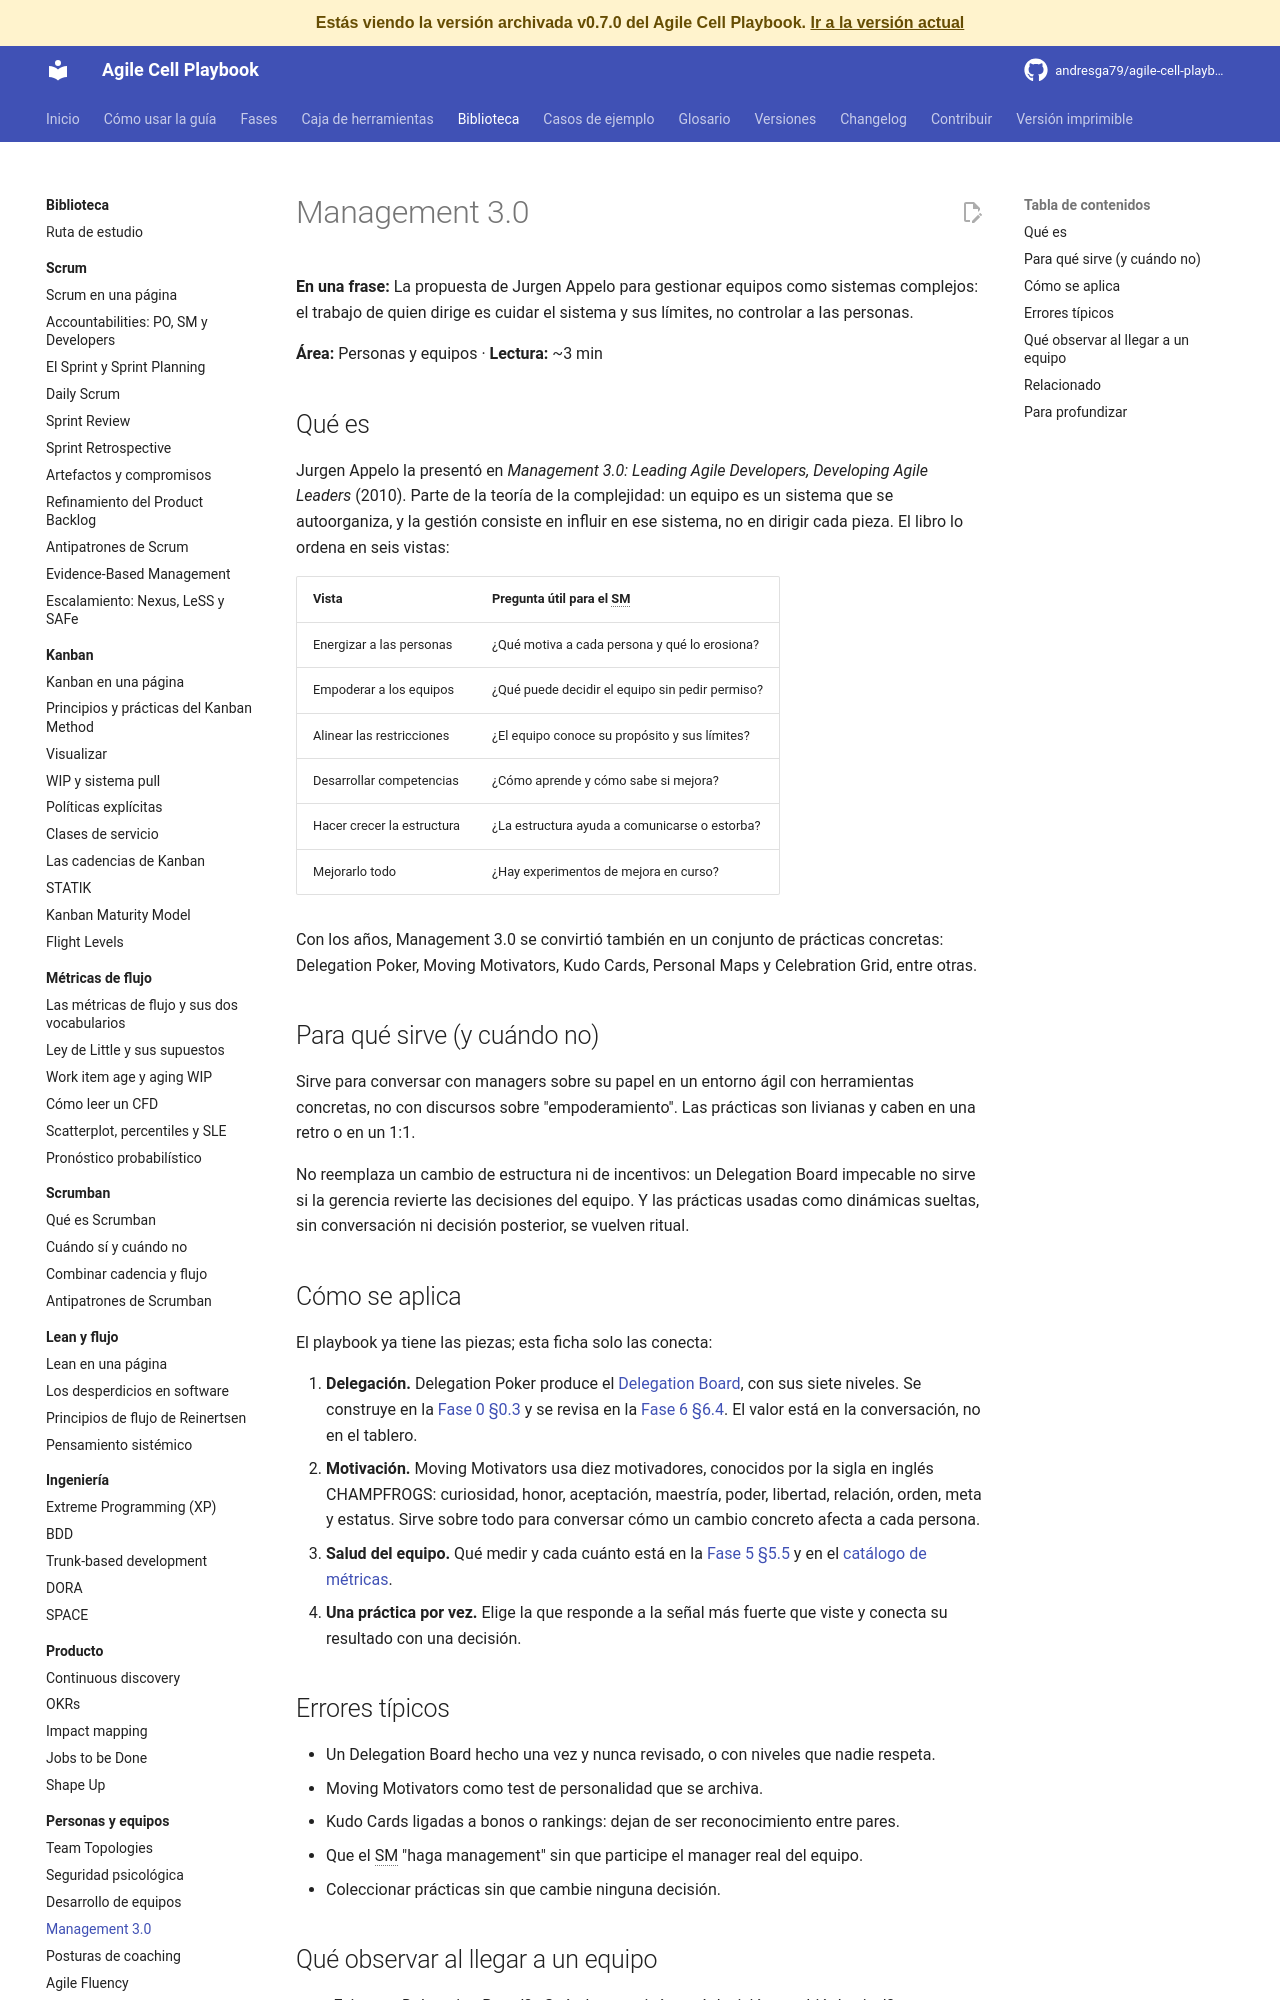

repository: andresga79/agile-cell-playbook · page: versiones/v0.7.0/biblioteca/personas/management-30/index.html · generator: mkdocs

# Management 3.0

**En una frase:** La propuesta de Jurgen Appelo para gestionar equipos como sistemas complejos: el trabajo de quien dirige es cuidar el sistema y sus límites, no controlar a las personas.

**Área:** Personas y equipos · **Lectura:** ~3 min

## Qué es

Jurgen Appelo la presentó en *Management 3.0: Leading Agile Developers, Developing Agile Leaders* (2010). Parte de la teoría de la complejidad: un equipo es un sistema que se autoorganiza, y la gestión consiste en influir en ese sistema, no en dirigir cada pieza. El libro lo ordena en seis vistas:

| Vista | Pregunta útil para el SM |
|---|---|
| Energizar a las personas | ¿Qué motiva a cada persona y qué lo erosiona? |
| Empoderar a los equipos | ¿Qué puede decidir el equipo sin pedir permiso? |
| Alinear las restricciones | ¿El equipo conoce su propósito y sus límites? |
| Desarrollar competencias | ¿Cómo aprende y cómo sabe si mejora? |
| Hacer crecer la estructura | ¿La estructura ayuda a comunicarse o estorba? |
| Mejorarlo todo | ¿Hay experimentos de mejora en curso? |

Con los años, Management 3.0 se convirtió también en un conjunto de prácticas concretas: Delegation Poker, Moving Motivators, Kudo Cards, Personal Maps y Celebration Grid, entre otras.

## Para qué sirve (y cuándo no)

Sirve para conversar con managers sobre su papel en un entorno ágil con herramientas concretas, no con discursos sobre "empoderamiento". Las prácticas son livianas y caben en una retro o en un 1:1.

No reemplaza un cambio de estructura ni de incentivos: un Delegation Board impecable no sirve si la gerencia revierte las decisiones del equipo. Y las prácticas usadas como dinámicas sueltas, sin conversación ni decisión posterior, se vuelven ritual.

## Cómo se aplica

El playbook ya tiene las piezas; esta ficha solo las conecta:

1. **Delegación.** Delegation Poker produce el [Delegation Board](../../caja-de-herramientas/delegation-board.md), con sus siete niveles. Se construye en la [Fase 0 §0.3](../../fases/00-diagnostico-onboarding.md#03-formar-o-reconocer-el-equipo) y se revisa en la [Fase 6 §6.4](../../fases/06-mejora-innovacion.md#64-management-30-para-la-evolucion-del-equipo). El valor está en la conversación, no en el tablero.
2. **Motivación.** Moving Motivators usa diez motivadores, conocidos por la sigla en inglés CHAMPFROGS: curiosidad, honor, aceptación, maestría, poder, libertad, relación, orden, meta y estatus. Sirve sobre todo para conversar cómo un cambio concreto afecta a cada persona.
3. **Salud del equipo.** Qué medir y cada cuánto está en la [Fase 5 §5.5](../../fases/05-medicion.md#55-medir-la-salud-del-equipo-management-30) y en el [catálogo de métricas](../../caja-de-herramientas/catalogo-metricas.md).
4. **Una práctica por vez.** Elige la que responde a la señal más fuerte que viste y conecta su resultado con una decisión.

## Errores típicos

- Un Delegation Board hecho una vez y nunca revisado, o con niveles que nadie respeta.
- Moving Motivators como test de personalidad que se archiva.
- Kudo Cards ligadas a bonos o rankings: dejan de ser reconocimiento entre pares.
- Que el SM "haga management" sin que participe el manager real del equipo.
- Coleccionar prácticas sin que cambie ninguna decisión.
